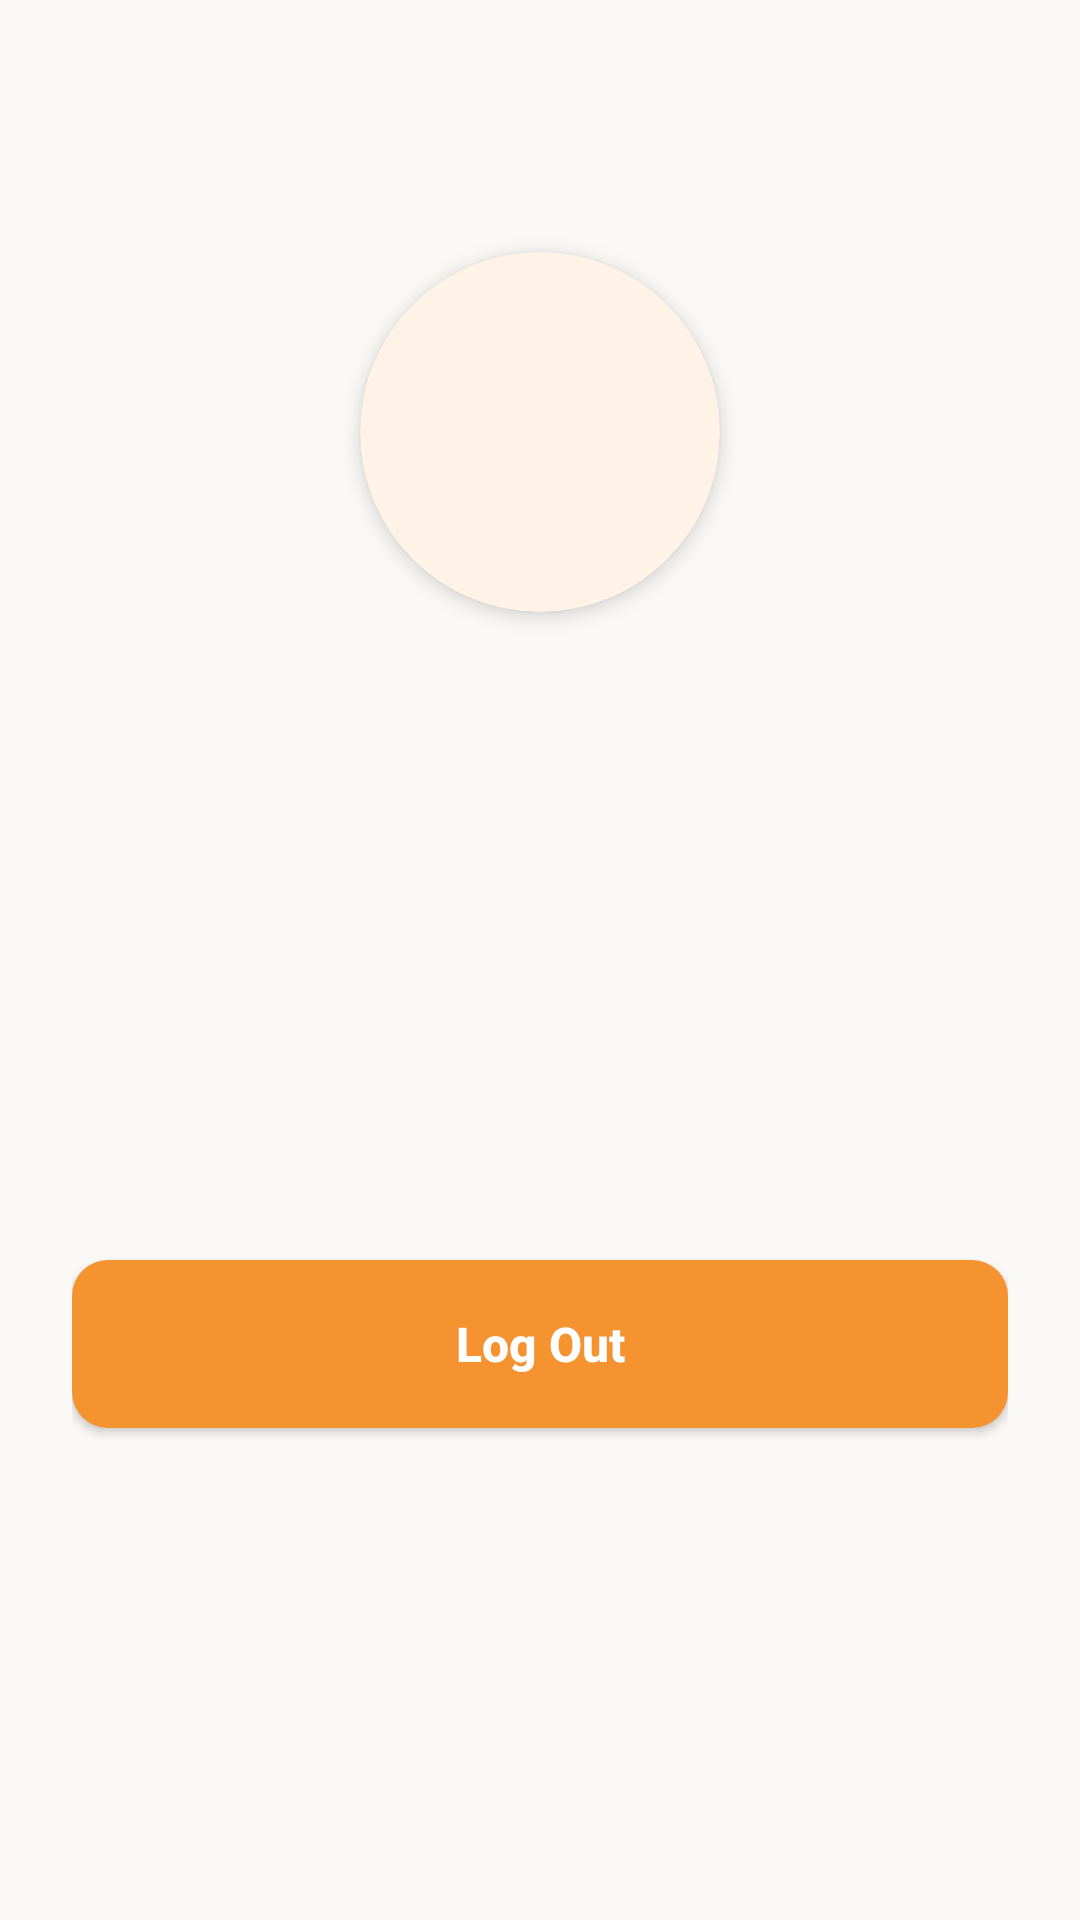

Here is an Android app screen rendered from its layout file. Give the layout XML and the strings, colors and styles it references.
<!-- AndroidManifest.xml: application theme Theme.Flavor -->
<!-- res/layout/fragment_profile.xml -->
<androidx.core.widget.NestedScrollView xmlns:android="http://schemas.android.com/apk/res/android"
    xmlns:app="http://schemas.android.com/apk/res-auto"
    xmlns:tools="http://schemas.android.com/tools"
    android:layout_width="match_parent"
    android:layout_height="match_parent"
    android:background="#FAF9F6"
    android:fillViewport="true">

    <androidx.constraintlayout.widget.ConstraintLayout
        android:layout_width="match_parent"
        android:layout_height="wrap_content"
        android:padding="24dp">

        <androidx.cardview.widget.CardView
            android:id="@+id/profileImageCard"
            android:layout_width="120dp"
            android:layout_height="120dp"
            android:layout_marginTop="60dp"
            app:cardBackgroundColor="#FFF2E6"
            app:cardCornerRadius="60dp"
            app:cardElevation="4dp"
            app:layout_constraintEnd_toEndOf="parent"
            app:layout_constraintStart_toStartOf="parent"
            app:layout_constraintTop_toTopOf="parent">

            <ImageView
                android:id="@+id/ivProfilePicture"
                android:layout_width="match_parent"
                android:layout_height="match_parent"
                android:scaleType="centerCrop"
                android:src="@drawable/ic_avatar"
                tools:srcCompat="@tools:sample/avatars" />
        </androidx.cardview.widget.CardView>

        <androidx.appcompat.widget.AppCompatButton
            android:id="@+id/btnLogout"
            android:layout_width="match_parent"
            android:layout_height="56dp"
            android:layout_marginTop="216dp"
            android:background="@drawable/button_orange"
            android:text="Log Out"
            android:textAllCaps="false"
            android:textColor="#FFFFFF"
            android:textSize="16sp"
            android:textStyle="bold"
            app:layout_constraintEnd_toEndOf="parent"
            app:layout_constraintHorizontal_bias="1.0"
            app:layout_constraintStart_toStartOf="parent"
            app:layout_constraintTop_toBottomOf="@+id/profileImageCard" />

    </androidx.constraintlayout.widget.ConstraintLayout>
</androidx.core.widget.NestedScrollView>
<!-- resources referenced by this layout -->
<resources>
  <!-- drawable button_orange (drawable) -->
  <shape xmlns:android="http://schemas.android.com/apk/res/android">
      <solid android:color="#F59331" />
      <corners android:radius="12dp" />
  </shape>
  <style name="Theme.Flavor" parent="Base.Theme.Flavor" />
  <style name="Base.Theme.Flavor" parent="Theme.Material3.DayNight.NoActionBar">
          
          <item name="android:windowSplashScreenBackground">@android:color/transparent</item>
          <item name="android:windowSplashScreenAnimatedIcon">@null</item>
          <item name="android:windowSplashScreenAnimationDuration">0</item>
          <item name="postSplashScreenTheme">@style/Theme.Flavor</item>
      </style>
</resources>
